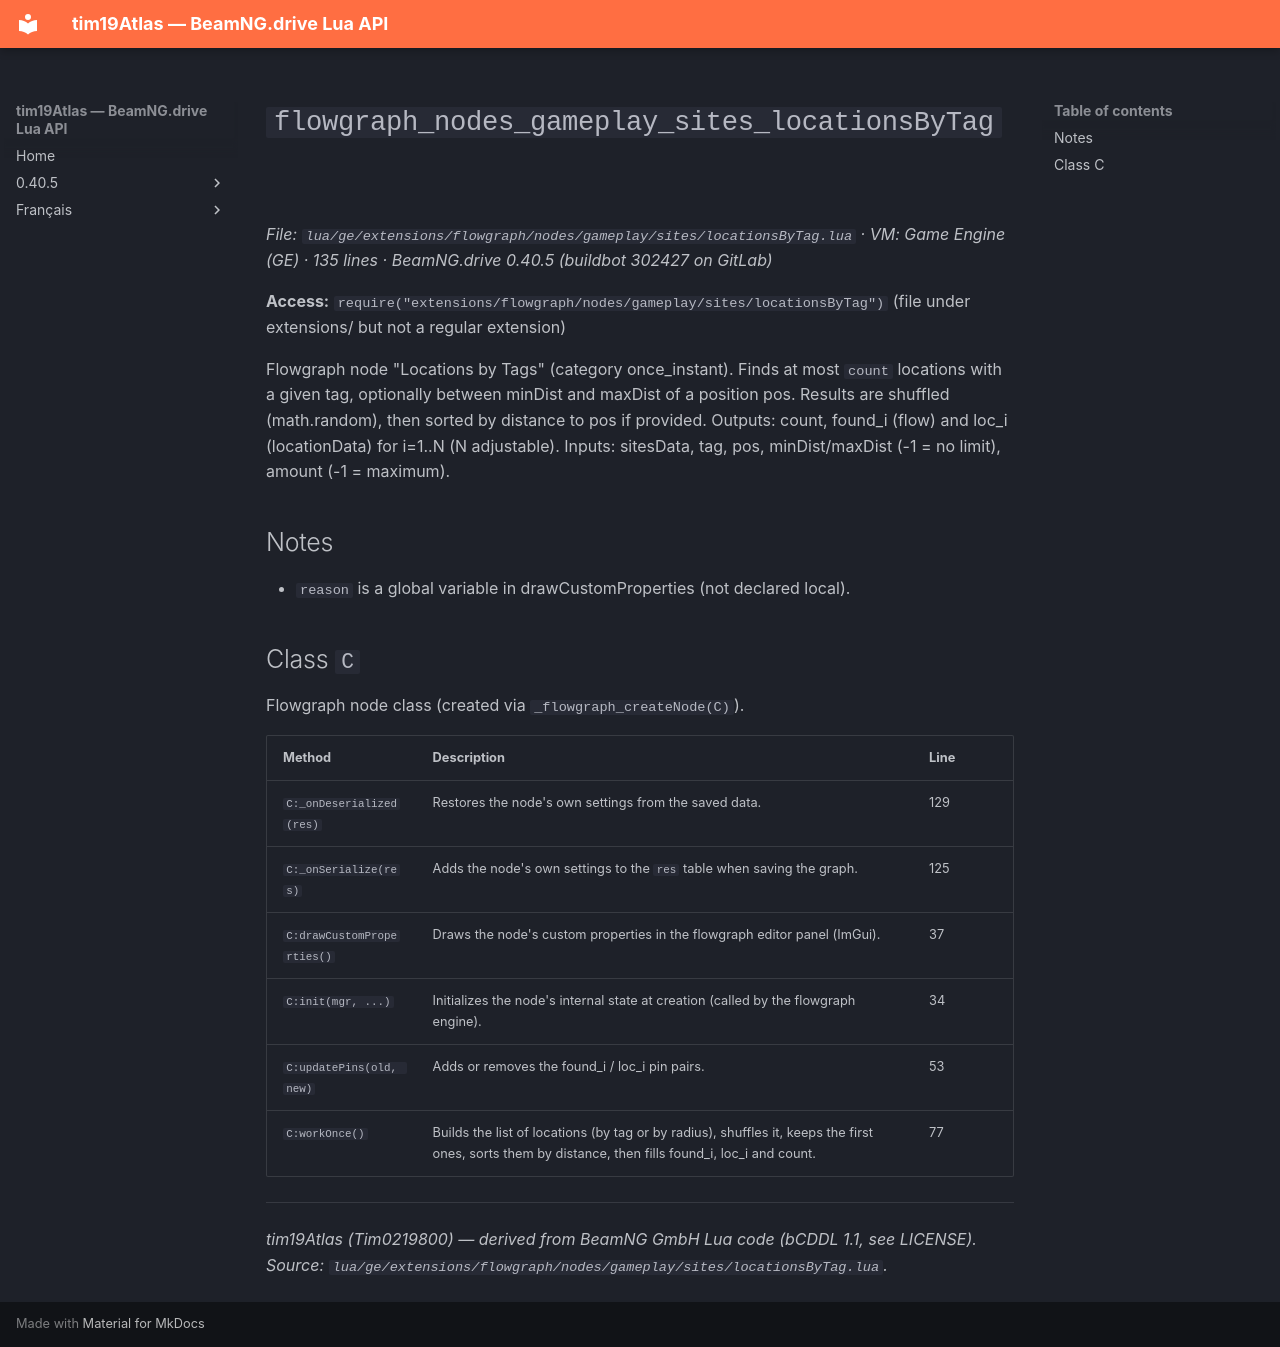

repository: Tim0219800/beamng-lua-atlas · page: 0.40.5/ge/extensions/flowgraph/nodes/gameplay/sites/locationsByTag.html · generator: mkdocs

# `flowgraph_nodes_gameplay_sites_locationsByTag`

*File: `lua/ge/extensions/flowgraph/nodes/gameplay/sites/locationsByTag.lua` · VM: Game Engine (GE) · 135 lines · BeamNG.drive 0.40.5 (buildbot 302427 on GitLab)*

**Access:** `require("extensions/flowgraph/nodes/gameplay/sites/locationsByTag")` (file under extensions/ but not a regular extension)

Flowgraph node "Locations by Tags" (category once_instant). Finds at most `count` locations with a given tag, optionally between minDist and maxDist of a position pos. Results are shuffled (math.random), then sorted by distance to pos if provided. Outputs: count, found_i (flow) and loc_i (locationData) for i=1..N (N adjustable). Inputs: sitesData, tag, pos, minDist/maxDist (-1 = no limit), amount (-1 = maximum).

## Notes

- `reason` is a global variable in drawCustomProperties (not declared local).

## Class `C`

Flowgraph node class (created via `_flowgraph_createNode(C)`).

| Method | Description | Line |
|---|---|---|
| `C:_onDeserialized(res)` | Restores the node's own settings from the saved data. | 129 |
| `C:_onSerialize(res)` | Adds the node's own settings to the `res` table when saving the graph. | 125 |
| `C:drawCustomProperties()` | Draws the node's custom properties in the flowgraph editor panel (ImGui). | 37 |
| `C:init(mgr, ...)` | Initializes the node's internal state at creation (called by the flowgraph engine). | 34 |
| `C:updatePins(old, new)` | Adds or removes the found_i / loc_i pin pairs. | 53 |
| `C:workOnce()` | Builds the list of locations (by tag or by radius), shuffles it, keeps the first ones, sorts them by distance, then fills found_i, loc_i and count. | 77 |

---
*tim19Atlas (Tim0219800) — derived from BeamNG GmbH Lua code (bCDDL 1.1, see LICENSE). Source: `lua/ge/extensions/flowgraph/nodes/gameplay/sites/locationsByTag.lua`.*
